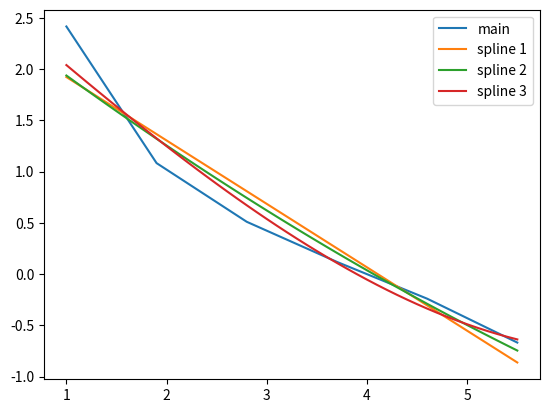

Write the Python code that produced this figure.
# done
from math import pi, tan, sin, pow, sqrt
import numpy as np
import matplotlib.pyplot as plt
import copy

# cubic spline

x_star = 2.666667

x = [1,1.9,2.8,3.7,4.6,5.5]
y = [2.4142,1.0818,0.50953,0.11836,-0.24008,-0.66818]

# x = [0,1,2,3,4]
# y = [0,1,-1,2,-2]

# x = [0,1.7,3.4,5.1,6.8,8.5]
# y = [0.4713,1.0114,1.5515,2.0916,2.6317,3.1718]

def make_spline_matrix(x, y, n, err=10**-10, text=False, X=None):
    # сделаем матрицу коэф а размерности n+1
    A, b, n = [], [], n+1
    for i in range(n):
        r = []
        for j in range(n):
            if i == 0 and j == 0:
                r.append(len(x))
            else:
                r.append(sum(map(lambda a: pow(a,i+j),x)))
        A.append(r)
        b.append(sum(map(lambda a,b: pow(a,i) * b,x,y)))
    if text:
        print('Matrix A and b')
        for i in range(len(A)):
            for j in range(len(A[i])):
                print('{:.2f}'.format(A[i][j]), end='  ')
            print('['+'{:.2f}'.format(b[i])+']')
    # Теперь имея матрицу и правую часть решим ее зейделем с точностью err
    a_,a = [None] * len(A),[0] * len(A)
    while True:
        for i in range(len(A)):
            s = 0
            for j in range(len(A)):
                if j < i:
                    s += A[i][j] * a_[j]
                elif i != j:
                    s += A[i][j] * a[j]
            a_[i] = (b[i] - s) / A[i][i]
        if sqrt(sum(map(lambda a,b: pow(a - b,2),a,a_))) < err:
            break
        a = copy.copy(a_)
    if text:
        print('f(x) = ', float('{:.4f}'.format(a_[0])), end='')
        for i in range(1, len(a_)):
            print(' +', str(float('{:.4f}'.format(a_[i]))) + '*x^' + str(i),end='')
        print()
    # теперь сделаем итоговые координаты
    resx,resy = [],[]
    start = x[0]
    while start < x[-1]:
        resx.append(start)
        resy.append(sum([a_[j] * pow(start, j) for j in range(len(a_))]))
        start += 0.1 # сделать другой step
    # вычислим квадрат ошибок
    if text:
        yy = [sum([a_[j] * pow(num, j) for j in range(len(a_))]) for num in x]
        print('error =', sqrt(sum(list(map(lambda a, b: pow(a - b,2), yy, y)))))
    # возвратим результат
    if X != None:
        return sum([a_[j] * pow(X, j) for j in range(len(a_))])
    else:
        return resx, resy

x_1, y_1 = make_spline_matrix(x, y, 1, err=10**-2, text=False)
x_2, y_2 = make_spline_matrix(x, y, 2, err=10**-2, text=False)
x_3, y_3 = make_spline_matrix(x, y, 3, err=10**-2, text=False)

# print('Y =', make_spline_matrix(x, y, 3, err=10**-2, text=False, X = x_star))

plt.plot(x, y, label='main')
plt.plot(x_1, y_1, label='spline 1')
plt.plot(x_2, y_2, label='spline 2')
plt.plot(x_3, y_3, label='spline 3')
plt.legend()
plt.show()
